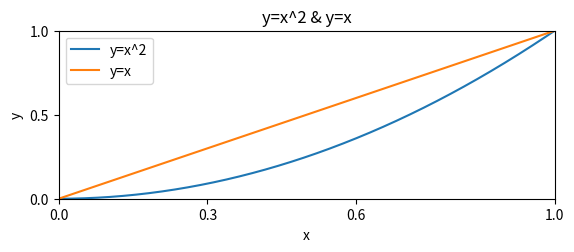

Write Python code to recreate this figure.
# -*- coding: utf-8 -*-
import matplotlib.pyplot as plt
plt.figure(1)               # 创建第一个画布
plt.subplot(2, 1, 1)         # 画布划分为2×1图形阵，选择第1张图片

import numpy as np
plt.figure(1)  # 创建画布
x = np.linspace(0, 1, 1000)
plt.subplot(2, 1, 1)  # 分为2×1图形阵，选择第1张图片绘图
plt.title('y=x^2 & y=x')  # 添加标题
plt.xlabel('x')  # 添加x轴名称‘x’
plt.ylabel('y')  # 添加y轴名称‘y’
plt.xlim((0, 1))  # 指定x轴范围（0,1）
plt.ylim((0, 1))  # 指定y轴范围（0,1）
plt.xticks([0, 0.3, 0.6, 1])  # 设置x轴刻度
plt.yticks([0, 0.5, 1])  # 设置y轴刻度
plt.plot(x, x ** 2)
plt.plot(x, x)
plt.legend(['y=x^2', 'y=x'])  # 添加图例
plt.savefig('1.png')  # 保存图片
plt.show()


